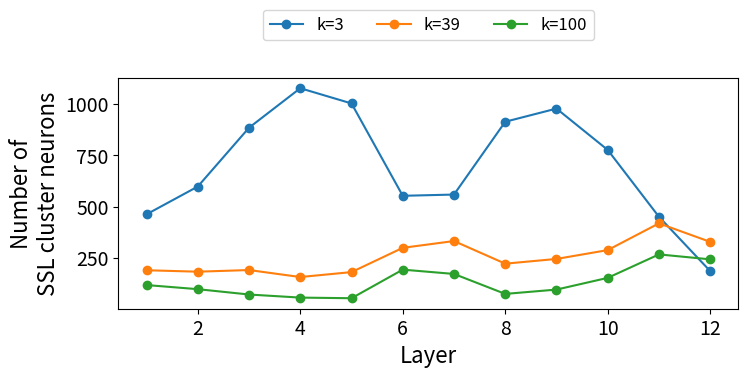

The matplotlib source for this figure: (Note: this script raises an exception after producing the figure.)
import matplotlib.pyplot as plt

layer = list(range(1, 13))

data = {
    "SSL": {
        "k=3": [464, 599, 885, 1077, 1003, 554, 560, 914, 978, 777, 452, 188],
        "k=39": [192, 185, 193, 159, 183, 301, 334, 224, 247, 290, 420, 330],
        "k=100": [120, 100, 74, 59, 56, 195, 174, 77, 98, 155, 269, 245]
    },
    "ivector": {
        "k=3": [518, 316, 175, 131, 94, 84, 82, 90, 94, 105, 162, 151],
        "k=39": [71, 30, 10, 5, 3, 3, 2, 2, 2, 0, 14, 106],
        "k=100": [28, 15, 2, 3, 2, 1, 2, 0, 1, 0, 4, 76]
    }
}

colors = ['C0', 'C1', 'C2', 'C3']
for k in ["SSL", "ivector"]:
    # Plotting
    plt.figure(figsize=(8, 3))
    d = data[k] 
    for i, (key, values) in enumerate(d.items()):
        plt.plot(layer, values, label=key, marker='o', color=colors[i])
    plt.tick_params(axis='both', which='major', labelsize=14)
    plt.xlabel('Layer', fontsize=16)
    plt.ylabel(f'Number of\n{k} cluster neurons', fontsize=16)
    plt.legend(loc='upper center', ncol=4, fontsize=12, bbox_to_anchor=(0.5, 1.33))
    plt.savefig(f'fig/num-{k}-neurons-diff-n-clusters.png', bbox_inches='tight', dpi=500)
    plt.clf()